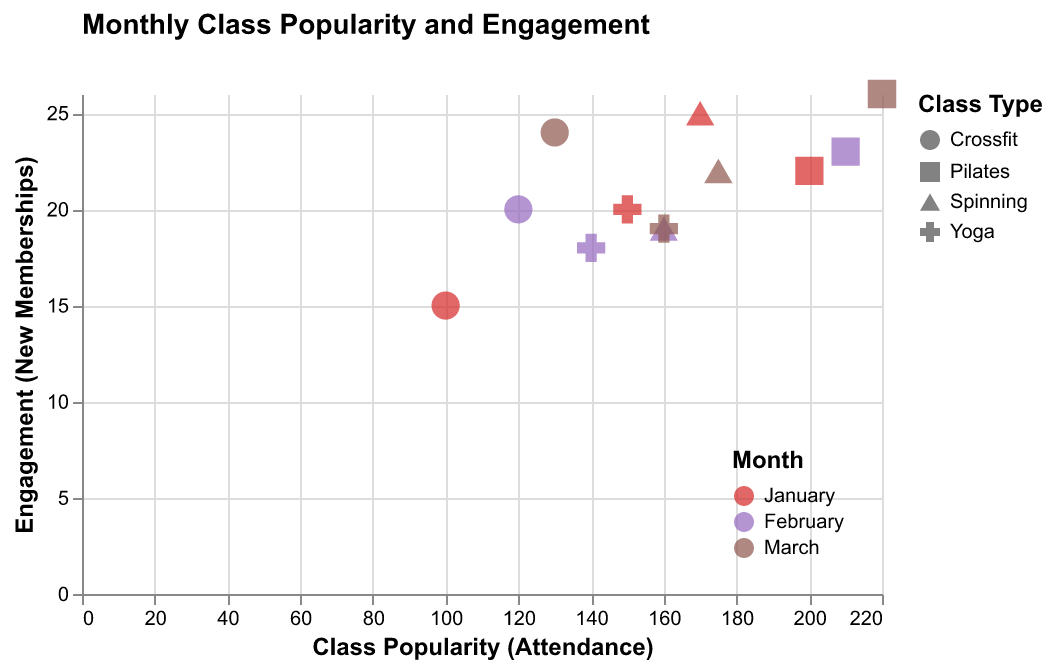

Values plotted in this chart, from the file beside it:
Month, Class Type, Popularity, Engagement
January, Yoga, 150, 20
January, Crossfit, 100, 15
January, Pilates, 200, 22
January, Spinning, 170, 25
February, Yoga, 140, 18
February, Crossfit, 120, 20
February, Pilates, 210, 23
February, Spinning, 160, 19
March, Yoga, 160, 19
March, Crossfit, 130, 24
March, Pilates, 220, 26
March, Spinning, 175, 22
